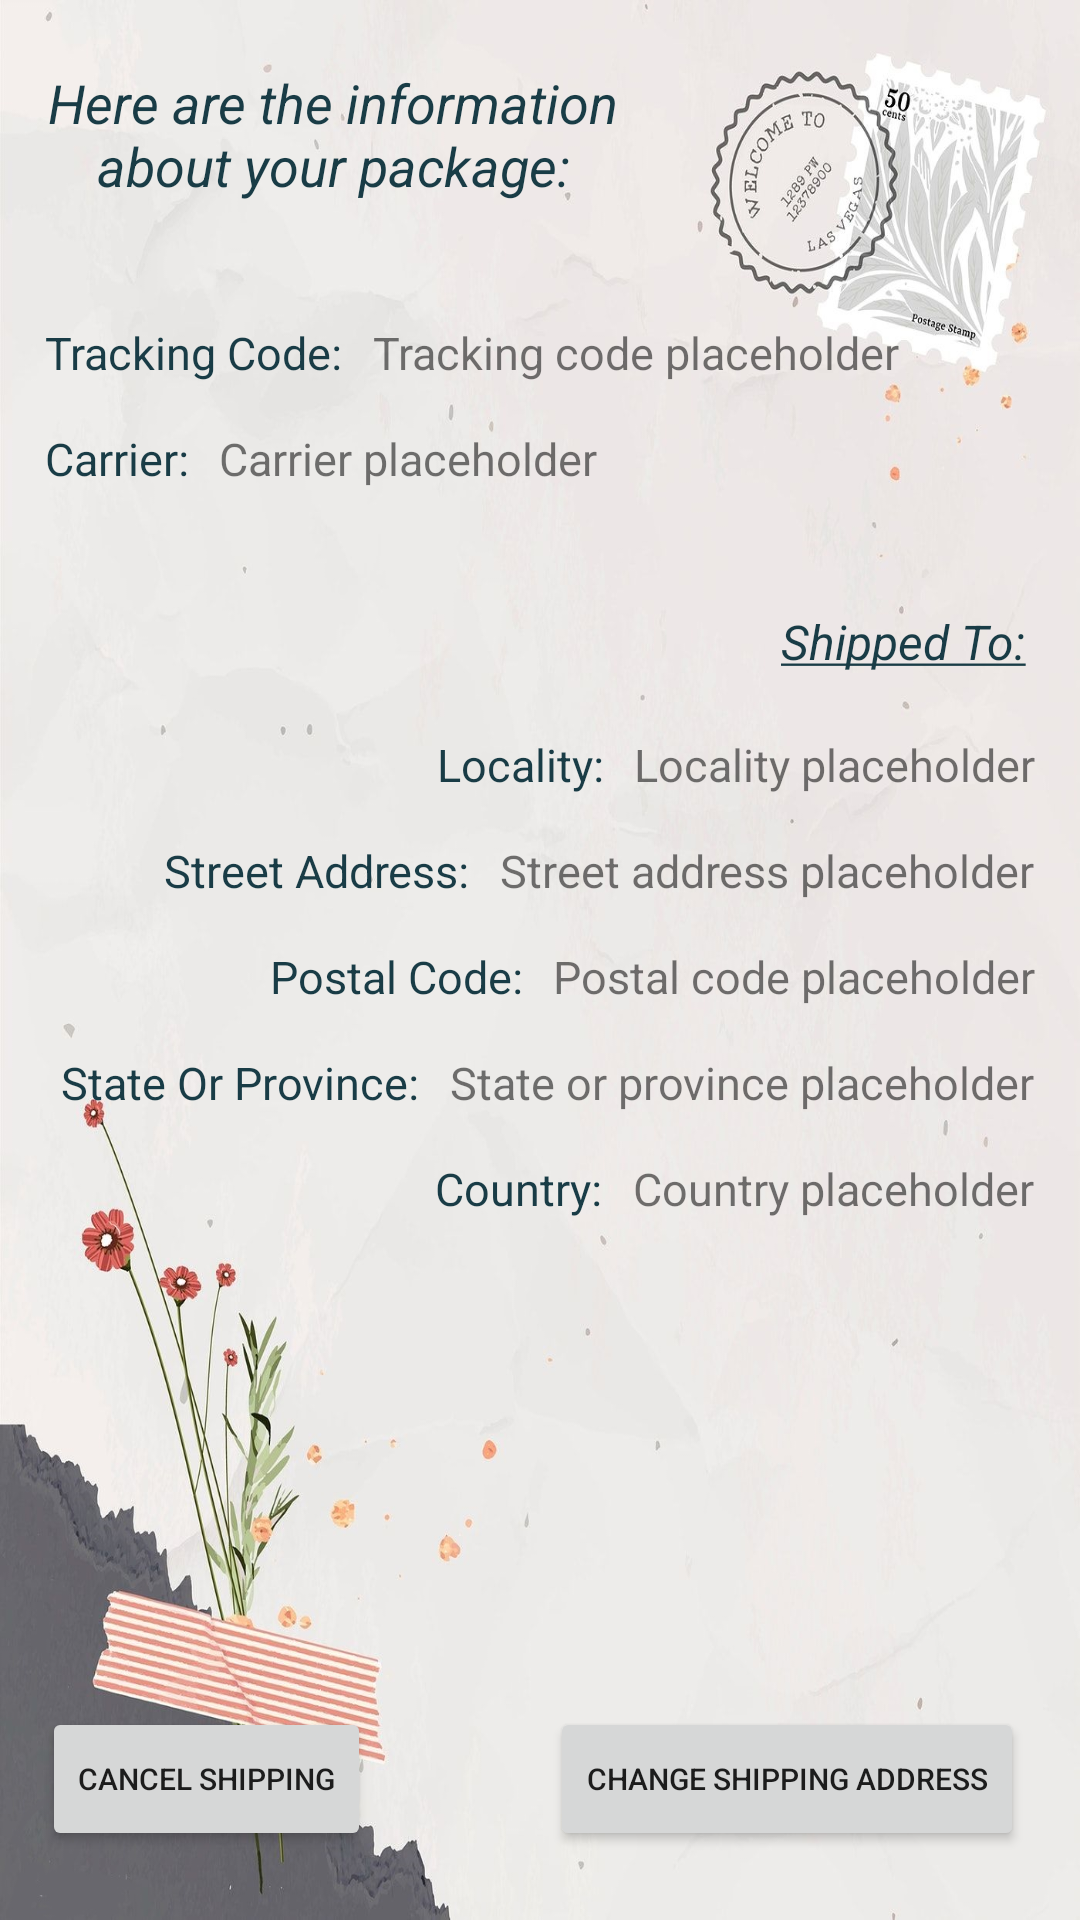

This screen was rendered from an Android layout file. Write that file and the resources it references.
<!-- AndroidManifest.xml: application theme Theme.ShipmentTracking -->
<!-- res/layout/activity_tracking_info.xml -->
<?xml version="1.0" encoding="utf-8"?>
<androidx.constraintlayout.widget.ConstraintLayout
    xmlns:android="http://schemas.android.com/apk/res/android"
    xmlns:app="http://schemas.android.com/apk/res-auto"
    android:layout_width="match_parent"
    android:layout_height="match_parent"
    android:background="@drawable/flower_stamp_background">

    <TextView
        android:id="@+id/trackingInfoTextView"
        android:layout_width="wrap_content"
        android:layout_height="wrap_content"
        android:text="@string/info_package"
        android:textAlignment="center"
        android:textColor="@color/my_blue"
        android:textSize="18sp"
        android:textStyle="italic"
        app:layout_constraintBottom_toBottomOf="parent"
        app:layout_constraintEnd_toEndOf="parent"
        app:layout_constraintHorizontal_bias="0.095"
        app:layout_constraintStart_toStartOf="parent"
        app:layout_constraintTop_toTopOf="parent"
        app:layout_constraintVertical_bias="0.037" />

    <LinearLayout
        android:id="@+id/trackingCodeLinear"
        android:layout_width="match_parent"
        android:layout_height="wrap_content"
        android:layout_below="@id/trackingInfoTextView"
        android:layout_marginStart="15dp"
        app:layout_constraintTop_toBottomOf="@+id/trackingInfoTextView">

        <TextView
            android:id="@+id/trackingCodeTextView"
            android:layout_width="wrap_content"
            android:layout_height="wrap_content"
            android:text="@string/tracking_code"
            android:textSize="15sp"
            android:textColor="@color/my_blue"
            android:layout_marginTop="40dp"
            android:layout_marginEnd="10dp" />

        <TextView
            android:id="@+id/actualTrackingCodeTextView"
            android:layout_width="wrap_content"
            android:layout_height="wrap_content"
            android:text="@string/tracking_code_placeholder"
            android:textSize="15sp"
            android:layout_marginTop="40dp" />
    </LinearLayout>

    <LinearLayout
        android:id="@+id/carrierLinear"
        android:layout_width="match_parent"
        android:layout_height="wrap_content"
        android:layout_below="@id/trackingInfoTextView"
        android:layout_marginStart="15dp"
        app:layout_constraintTop_toBottomOf="@+id/trackingCodeLinear">

        <TextView
            android:id="@+id/carrierTextView"
            android:layout_width="wrap_content"
            android:layout_height="wrap_content"
            android:text="@string/carrier"
            android:textSize="15sp"
            android:textColor="@color/my_blue"
            android:layout_marginTop="15dp"
            android:layout_marginBottom="10dp"
            android:layout_marginEnd="10dp" />

        <TextView
            android:id="@+id/actualCarrierTextView"
            android:layout_width="wrap_content"
            android:layout_height="wrap_content"
            android:text="@string/carrier_placeholder"
            android:textSize="15sp"
            android:layout_marginBottom="10dp"
            android:layout_marginTop="15dp" />
    </LinearLayout>

    <TextView
        android:id="@+id/toAddressTextView"
        android:layout_width="wrap_content"
        android:layout_height="wrap_content"
        android:layout_marginTop="30dp"
        android:text="@string/address_to"
        android:textAlignment="center"
        android:textColor="@color/my_blue"
        android:textSize="16sp"
        android:textStyle="italic"
        app:layout_constraintBottom_toTopOf="@+id/localityLinear"
        app:layout_constraintEnd_toEndOf="parent"
        app:layout_constraintHorizontal_bias="0.935"
        app:layout_constraintStart_toStartOf="parent"
        app:layout_constraintTop_toBottomOf="@+id/carrierLinear" />

    <LinearLayout
        android:id="@+id/localityLinear"
        android:layout_width="match_parent"
        android:layout_height="wrap_content"
        android:layout_below="@id/trackingInfoTextView"
        android:layout_marginEnd="15dp"
        android:gravity="end"
        app:layout_constraintTop_toBottomOf="@+id/toAddressTextView">

        <TextView
            android:id="@+id/localityTextView"
            android:layout_width="wrap_content"
            android:layout_height="wrap_content"
            android:text="@string/locality"
            android:textSize="15sp"
            android:textColor="@color/my_blue"
            android:layout_marginTop="20dp"
            android:layout_marginEnd="10dp" />

        <TextView
            android:id="@+id/actualLocalityTextView"
            android:layout_width="wrap_content"
            android:layout_height="wrap_content"
            android:text="@string/locality_placeholder"
            android:textSize="15sp"
            android:layout_marginTop="20dp" />
    </LinearLayout>

    <LinearLayout
        android:id="@+id/streetAddressLinear"
        android:layout_width="match_parent"
        android:layout_height="wrap_content"
        android:layout_below="@id/trackingInfoTextView"
        android:layout_marginEnd="15dp"
        android:gravity="end"
        app:layout_constraintTop_toBottomOf="@+id/localityLinear">

        <TextView
            android:id="@+id/streetAddressTextView"
            android:layout_width="wrap_content"
            android:layout_height="wrap_content"
            android:text="@string/street_address"
            android:textSize="15sp"
            android:textColor="@color/my_blue"
            android:layout_marginTop="15dp"
            android:layout_marginEnd="10dp" />

        <TextView
            android:id="@+id/actualStreetAddressTextView"
            android:layout_width="wrap_content"
            android:layout_height="wrap_content"
            android:text="@string/street_address_placeholder"
            android:textSize="15sp"
            android:layout_marginTop="15dp" />
    </LinearLayout>

    <LinearLayout
        android:id="@+id/postalCodeLinear"
        android:layout_width="match_parent"
        android:layout_height="wrap_content"
        android:layout_below="@id/trackingInfoTextView"
        android:layout_marginEnd="15dp"
        android:gravity="end"
        app:layout_constraintTop_toBottomOf="@+id/streetAddressLinear">

        <TextView
            android:id="@+id/postalCodeTextView"
            android:layout_width="wrap_content"
            android:layout_height="wrap_content"
            android:text="@string/postal_code"
            android:textSize="15sp"
            android:textColor="@color/my_blue"
            android:layout_marginTop="15dp"
            android:layout_marginEnd="10dp" />

        <TextView
            android:id="@+id/actualPostalCodeTextView"
            android:layout_width="wrap_content"
            android:layout_height="wrap_content"
            android:text="@string/postal_code_placeholder"
            android:textSize="15sp"
            android:layout_marginTop="15dp" />
    </LinearLayout>

    <LinearLayout
        android:id="@+id/stateOrProvinceLinear"
        android:layout_width="match_parent"
        android:layout_height="wrap_content"
        android:layout_below="@id/trackingInfoTextView"
        android:layout_marginEnd="15dp"
        android:gravity="end"
        app:layout_constraintTop_toBottomOf="@+id/postalCodeLinear">

        <TextView
            android:id="@+id/stateOrProvinceTextView"
            android:layout_width="wrap_content"
            android:layout_height="wrap_content"
            android:text="@string/state_or_province"
            android:textSize="15sp"
            android:textColor="@color/my_blue"
            android:layout_marginTop="15dp"
            android:layout_marginEnd="10dp" />

        <TextView
            android:id="@+id/actualStateOrProvinceTextView"
            android:layout_width="wrap_content"
            android:layout_height="wrap_content"
            android:text="@string/state_or_province_placeholder"
            android:textSize="15sp"
            android:layout_marginTop="15dp" />
    </LinearLayout>

    <LinearLayout
        android:id="@+id/countryLinear"
        android:layout_width="match_parent"
        android:layout_height="wrap_content"
        android:layout_below="@id/trackingInfoTextView"
        android:layout_marginEnd="15dp"
        android:gravity="end"
        app:layout_constraintTop_toBottomOf="@+id/stateOrProvinceLinear">

        <TextView
            android:id="@+id/countryTextView"
            android:layout_width="wrap_content"
            android:layout_height="wrap_content"
            android:text="@string/country"
            android:textSize="15sp"
            android:textColor="@color/my_blue"
            android:layout_marginTop="15dp"
            android:layout_marginEnd="10dp" />

        <TextView
            android:id="@+id/actualCountryTextView"
            android:layout_width="wrap_content"
            android:layout_height="wrap_content"
            android:text="@string/country_placeholder"
            android:textSize="15sp"
            android:layout_marginTop="15dp" />
    </LinearLayout>

    <Button
        android:id="@+id/changeAddressButton"
        android:layout_width="wrap_content"
        android:layout_height="wrap_content"
        android:text="@string/change_shipping_address_button"
        android:textSize="10sp"
        app:layout_constraintBottom_toBottomOf="parent"
        app:layout_constraintEnd_toEndOf="parent"
        app:layout_constraintHorizontal_bias="0.908"
        app:layout_constraintStart_toStartOf="parent"
        app:layout_constraintTop_toBottomOf="@+id/countryLinear"
        app:layout_constraintVertical_bias="0.876"
        android:onClick="changeAddress"/>

    <Button
        android:id="@+id/cancelShippingButton"
        android:layout_width="wrap_content"
        android:layout_height="wrap_content"
        android:onClick="cancelShipping"
        android:text="@string/cancel_shipping"
        android:textSize="10sp"
        app:layout_constraintBottom_toBottomOf="parent"
        app:layout_constraintEnd_toEndOf="parent"
        app:layout_constraintHorizontal_bias="0.056"
        app:layout_constraintStart_toStartOf="parent"
        app:layout_constraintTop_toBottomOf="@+id/countryLinear"
        app:layout_constraintVertical_bias="0.876" />

</androidx.constraintlayout.widget.ConstraintLayout>
<!-- resources referenced by this layout -->
<resources>
  <color name="my_blue">#193C46</color>
  <!-- drawable flower_stamp_background: jpg bitmap (drawable, 214769 bytes) -->
  <string name="address_to"><u>Shipped To:</u></string>
  <string name="cancel_shipping">Cancel Shipping</string>
  <string name="carrier">Carrier:</string>
  <string name="carrier_placeholder">Carrier placeholder</string>
  <string name="change_shipping_address_button">Change shipping address</string>
  <string name="country">Country:</string>
  <string name="country_placeholder">Country placeholder</string>
  <string name="info_package">Here are the information\nabout your package:</string>
  <string name="locality">Locality:</string>
  <string name="locality_placeholder">Locality placeholder</string>
  <string name="postal_code">Postal Code:</string>
  <string name="postal_code_placeholder">Postal code placeholder</string>
  <string name="state_or_province">State Or Province:</string>
  <string name="state_or_province_placeholder">State or province placeholder</string>
  <string name="street_address">Street Address:</string>
  <string name="street_address_placeholder">Street address placeholder</string>
  <string name="tracking_code">Tracking Code:</string>
  <string name="tracking_code_placeholder">Tracking code placeholder</string>
  <style name="Theme.ShipmentTracking" parent="Theme.MaterialComponents.Light.DarkActionBar">
          
          <item name="colorPrimary">@color/my_middle_blue</item>
          <item name="colorPrimaryVariant">@color/teal_700</item>
          <item name="colorOnPrimary">@color/white</item>
          
          <item name="colorSecondary">@color/teal_700</item>
          <item name="colorSecondaryVariant">@color/teal_200</item>
          <item name="colorOnSecondary">@color/black</item>
          
          <item name="android:statusBarColor" tools:targetApi="l">?attr/colorPrimaryVariant</item>
          
      </style>
  <color name="my_middle_blue">#344E5C</color>
  <color name="teal_700">#FF018786</color>
  <color name="white">#FFFFFFFF</color>
  <color name="teal_200">#FF03DAC5</color>
  <color name="black">#FF000000</color>
</resources>
